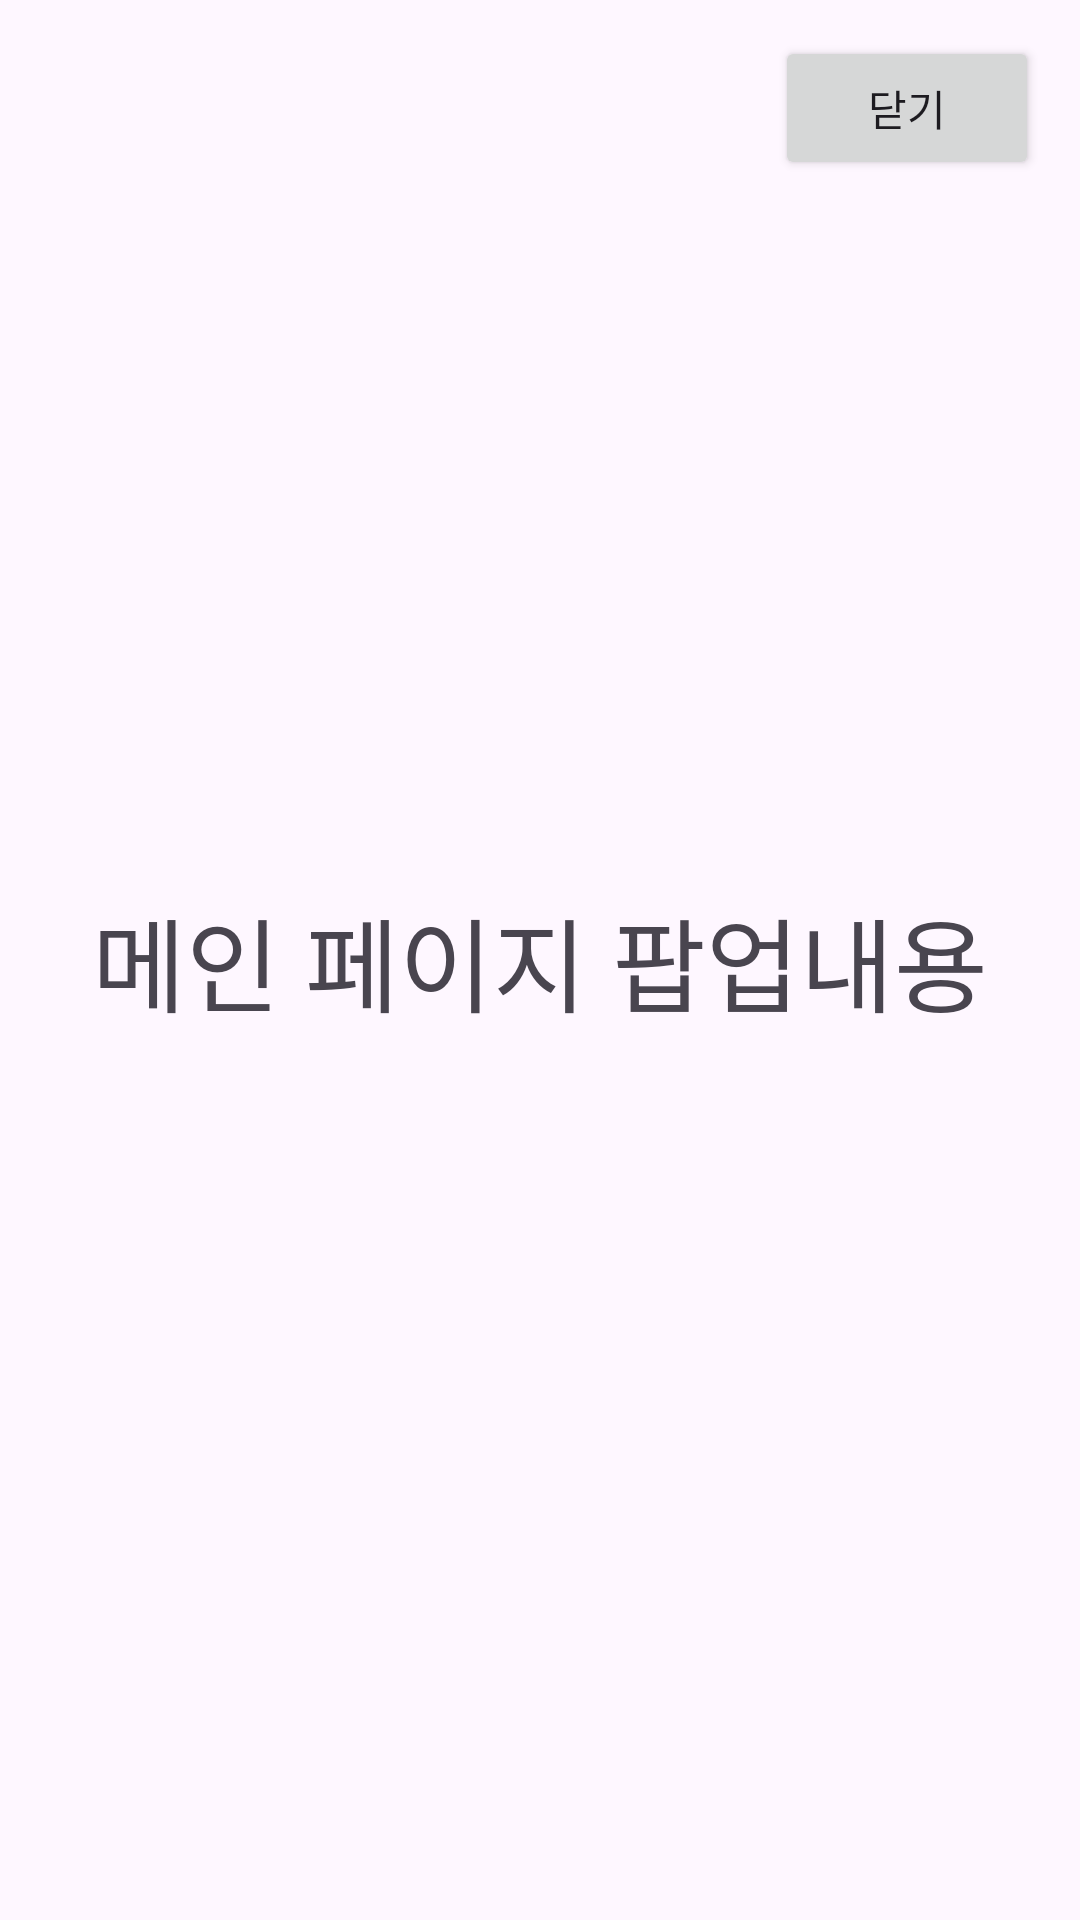

Here is an Android app screen rendered from its layout file. Give the layout XML and the strings, colors and styles it references.
<!-- AndroidManifest.xml: application theme Theme.IBDA_FrontEnd -->
<!-- res/layout/popup_layout_main.xml -->
<?xml version="1.0" encoding="utf-8"?>
<androidx.constraintlayout.widget.ConstraintLayout xmlns:android="http://schemas.android.com/apk/res/android"
    xmlns:app="http://schemas.android.com/apk/res-auto"
    xmlns:tools="http://schemas.android.com/tools"
    android:layout_width="match_parent"
    android:layout_height="match_parent">

    <Button
        android:id="@+id/closeButton"
        android:layout_width="wrap_content"
        android:layout_height="wrap_content"
        android:text="닫기"
        app:layout_constraintBottom_toBottomOf="parent"
        app:layout_constraintEnd_toEndOf="parent"
        app:layout_constraintHorizontal_bias="0.95"
        app:layout_constraintStart_toStartOf="parent"
        app:layout_constraintTop_toTopOf="parent"
        app:layout_constraintVertical_bias="0.01999998" />

    <TextView
        android:id="@+id/textView"
        android:layout_width="wrap_content"
        android:layout_height="wrap_content"
        android:text="메인 페이지 팝업내용"
        android:textSize="34sp"
        app:layout_constraintBottom_toBottomOf="parent"
        app:layout_constraintEnd_toEndOf="parent"
        app:layout_constraintStart_toStartOf="parent"
        app:layout_constraintTop_toTopOf="parent" />
</androidx.constraintlayout.widget.ConstraintLayout>
<!-- resources referenced by this layout -->
<resources>
  <style name="Theme.IBDA_FrontEnd" parent="Base.Theme.IBDA_FrontEnd" />
  <style name="Base.Theme.IBDA_FrontEnd" parent="Theme.Material3.DayNight.NoActionBar">
          
          
      </style>
</resources>
